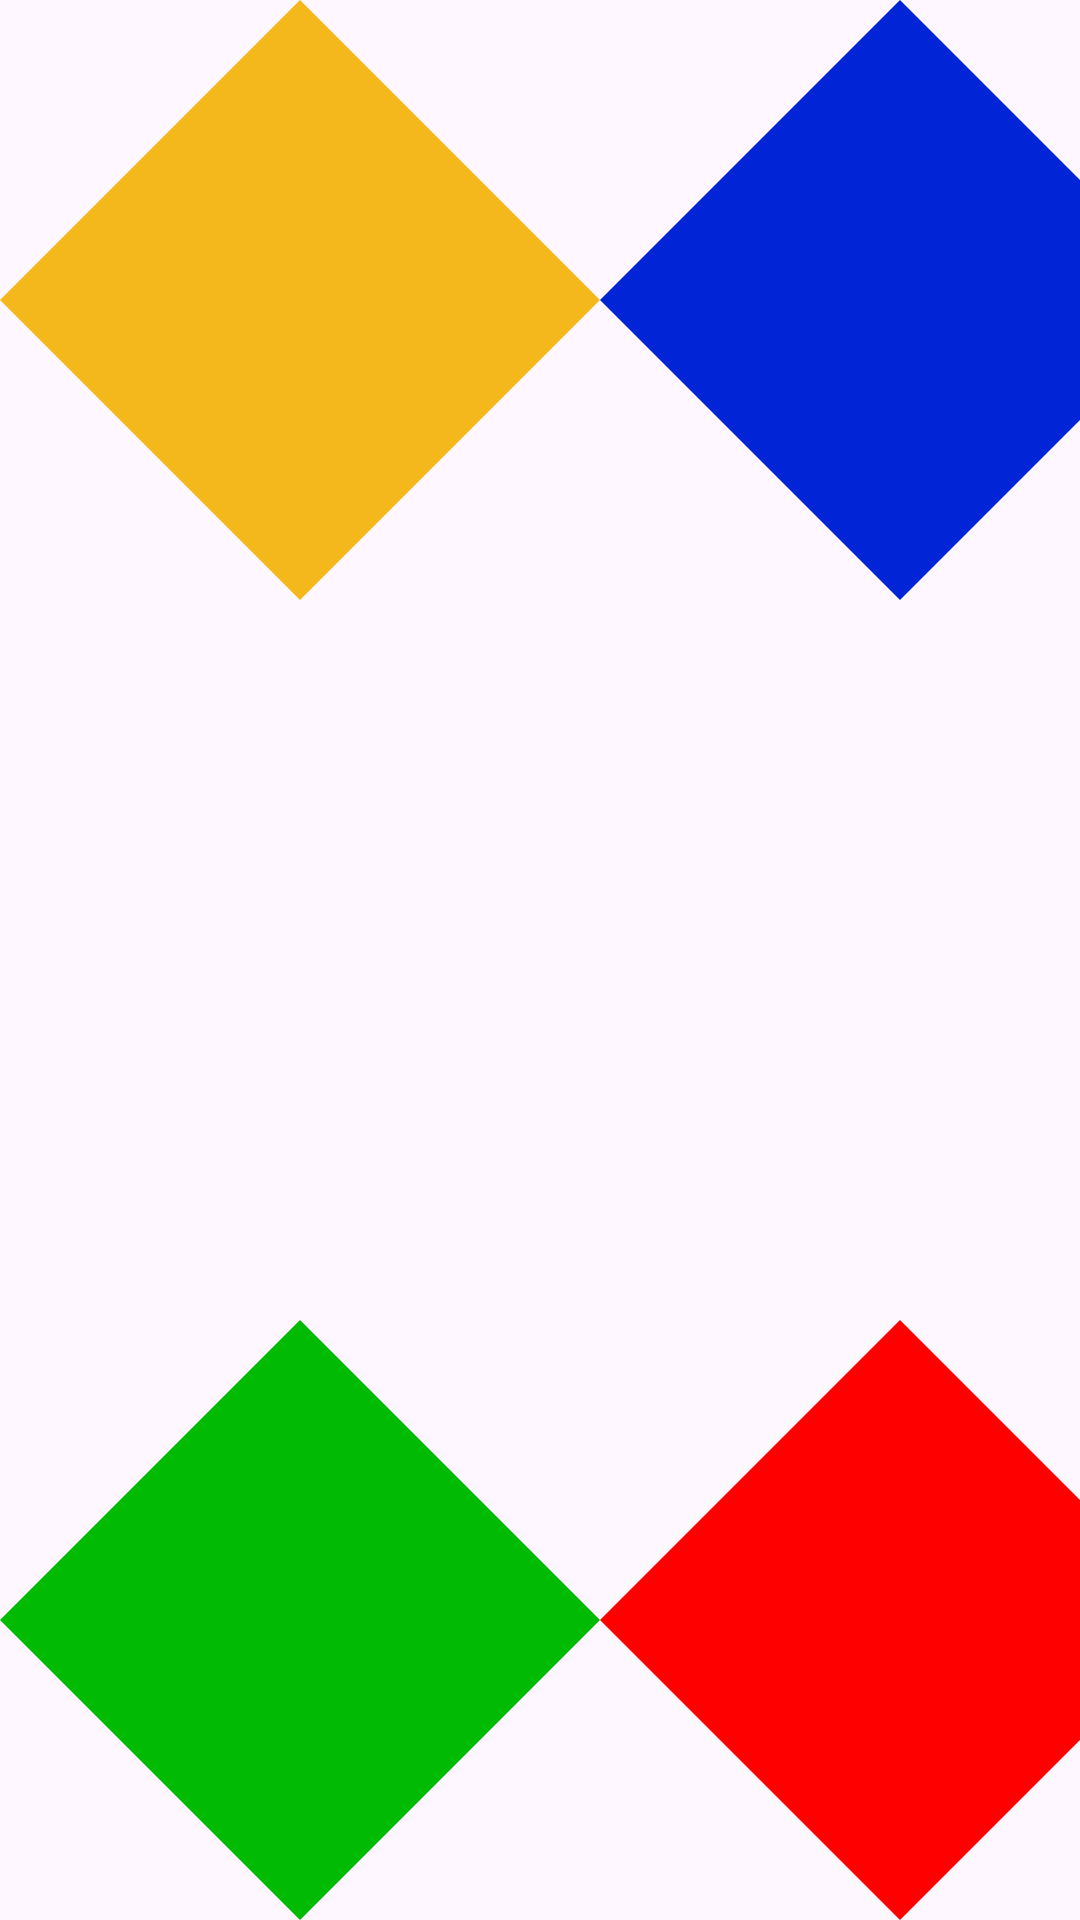

This screen was rendered from an Android layout file. Write that file and the resources it references.
<!-- AndroidManifest.xml: application theme Theme.SaimonSays -->
<!-- res/layout/fragment_fourth_design.xml -->
<?xml version="1.0" encoding="utf-8"?>
<FrameLayout xmlns:android="http://schemas.android.com/apk/res/android"
    xmlns:app="http://schemas.android.com/apk/res-auto"
    xmlns:tools="http://schemas.android.com/tools"
    android:layout_width="match_parent"
    android:layout_height="match_parent"
    tools:context=".DefaultFragment">


    <androidx.constraintlayout.widget.ConstraintLayout
        android:layout_width="match_parent"
        android:layout_height="match_parent">


        <LinearLayout
            android:id="@+id/linearLayout2"
            android:layout_width="match_parent"
            android:layout_height="wrap_content"
            android:orientation="horizontal"
            app:layout_constraintEnd_toEndOf="parent"
            app:layout_constraintStart_toStartOf="parent"
            app:layout_constraintTop_toTopOf="parent">

            <ImageButton
                android:id="@+id/buttonYellow"
                android:layout_width="200dp"
                android:layout_height="200dp"
                android:background="@drawable/diamond_yellow"
                android:scaleType="fitCenter"
                android:contentDescription="Yellow button" />

            <ImageButton
                android:id="@+id/buttonBlue"
                android:layout_width="200dp"
                android:layout_height="200dp"
                android:background="@drawable/diamond_blue"
                android:scaleType="fitCenter"
                android:contentDescription="Blue button" />
        </LinearLayout>

        <LinearLayout
            android:id="@+id/linearLayout"
            android:layout_width="match_parent"
            android:layout_height="wrap_content"
            android:orientation="horizontal"
            app:layout_constraintBottom_toBottomOf="parent"
            app:layout_constraintEnd_toEndOf="parent"
            app:layout_constraintStart_toStartOf="parent">

            <ImageButton
                android:id="@+id/buttonGreen"
                android:layout_width="200dp"
                android:layout_height="200dp"
                android:background="@drawable/diamond_green"
                android:scaleType="fitCenter"
                android:contentDescription="Green button" />

            <ImageButton
                android:id="@+id/buttonRed"
                android:layout_width="200dp"
                android:layout_height="200dp"
                android:background="@drawable/diamond_red"
                android:scaleType="fitCenter"
                android:contentDescription="Red button" />
        </LinearLayout>


    </androidx.constraintlayout.widget.ConstraintLayout>
</FrameLayout>
<!-- resources referenced by this layout -->
<resources>
  <!-- drawable diamond_blue (drawable) -->
  <?xml version="1.0" encoding="utf-8"?>
  <vector xmlns:android="http://schemas.android.com/apk/res/android"
      android:width="100dp"
      android:height="100dp"
      android:viewportWidth="100"
      android:viewportHeight="100">
      <path
          android:fillColor="#0024D6"
          android:pathData="M50,0L100,50L50,100L0,50Z"/>
  </vector>
  <!-- drawable diamond_green (drawable) -->
  <?xml version="1.0" encoding="utf-8"?>
  <vector xmlns:android="http://schemas.android.com/apk/res/android"
      android:width="100dp"
      android:height="100dp"
      android:viewportWidth="100"
      android:viewportHeight="100">
      <path
          android:fillColor="#00BA03"
          android:pathData="M50,0L100,50L50,100L0,50Z"/>
  </vector>
  <!-- drawable diamond_red (drawable) -->
  <?xml version="1.0" encoding="utf-8"?>
  <vector xmlns:android="http://schemas.android.com/apk/res/android"
      android:width="100dp"
      android:height="100dp"
      android:viewportWidth="100"
      android:viewportHeight="100">
      <path
          android:fillColor="#FF0000"
          android:pathData="M50,0L100,50L50,100L0,50Z"/>
  </vector>
  <!-- drawable diamond_yellow (drawable) -->
  <?xml version="1.0" encoding="utf-8"?>
  <vector xmlns:android="http://schemas.android.com/apk/res/android"
      android:width="100dp"
      android:height="100dp"
      android:viewportWidth="100"
      android:viewportHeight="100">
      <path
          android:fillColor="#F4B81D"
          android:pathData="M50,0L100,50L50,100L0,50Z"/>
  </vector>
  <style name="Theme.SaimonSays" parent="Base.Theme.SaimonSays" />
  <style name="Base.Theme.SaimonSays" parent="Theme.Material3.DayNight.NoActionBar">
          
          
      </style>
</resources>
